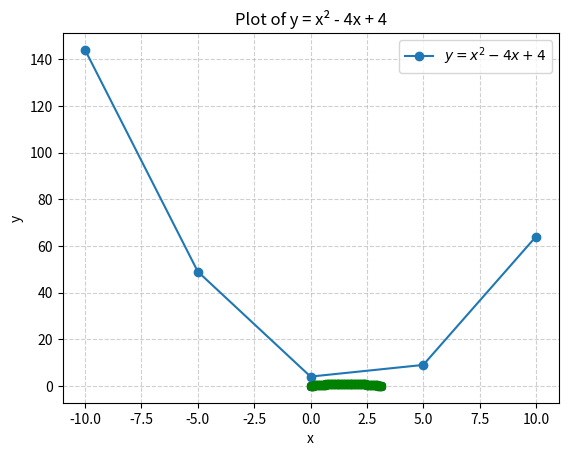
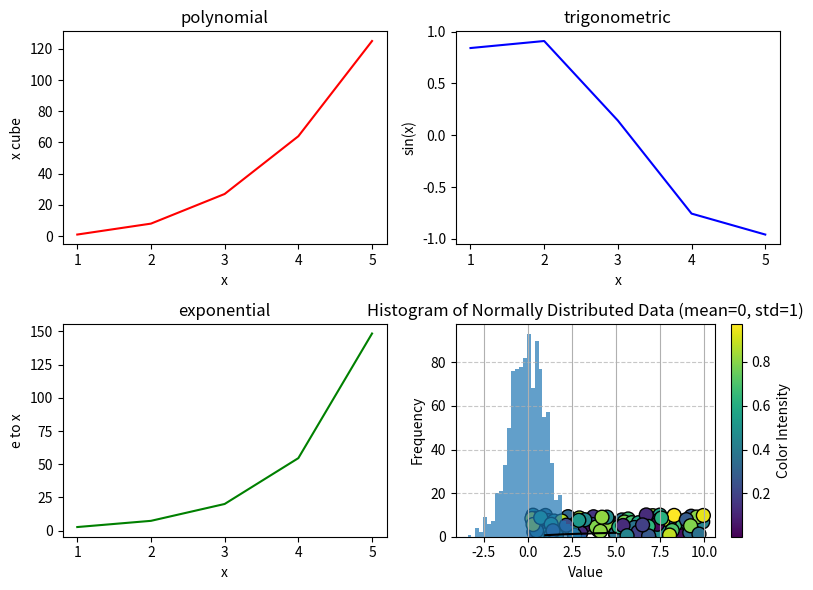
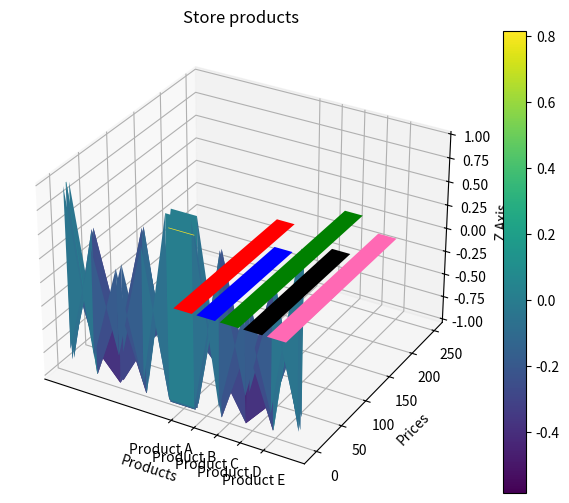
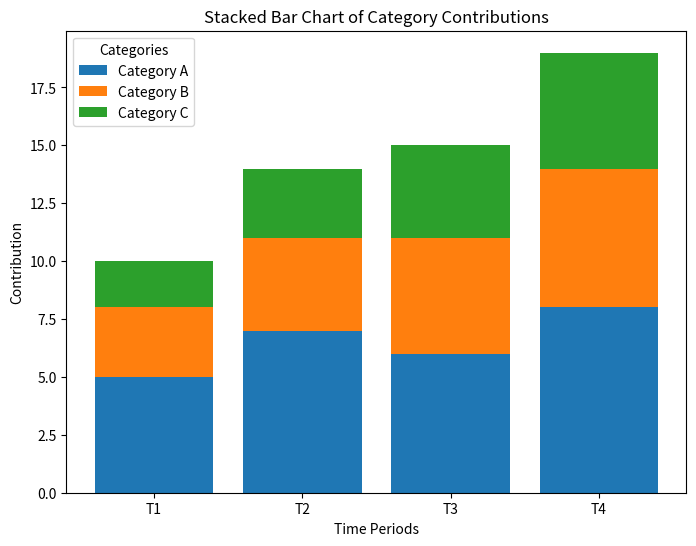

Python code for these plots, in order:
import matplotlib.pyplot as plt
import numpy as np
import math
from mpl_toolkits.mplot3d import Axes3D

#task1

x=np.linspace(-10,10,5)
y=x**2-4*x+4
plt.plot(x,y,label=r'$y = x^2 - 4x + 4$',marker='o')
plt.xlabel('x')
plt.ylabel('y')
plt.title('Plot of y = x² - 4x + 4')
plt.grid(True, linestyle='--', alpha=0.6)
plt.show()

#task 2

x = np.linspace(0,math.pi)
y1 = np.sin(x)
y2 = np.cos(x)

plt.plot(x,y1,c='b',ls='--',marker='X')
plt.plot(x,y1,c='g',ls='solid',marker='o')
plt.legend()
plt.show()

#task 3
fig, axes = plt.subplots(2, 2, figsize=(8, 6)) 
x = np.linspace(1,5,5)

axes[0,0].plot(x,x**3,'r')
axes[0,0].set_title('polynomial')
axes[0,0].set_xlabel('x')
axes[0,0].set_ylabel('x cube')

axes[0,1].plot(x,np.sin(x),'b')
axes[0,1].set_title('trigonometric')
axes[0,1].set_xlabel('x')
axes[0,1].set_ylabel('sin(x)')

axes[1,0].plot(x,np.e**x,'g')
axes[1,0].set_title('exponential')
axes[1,0].set_xlabel('x')
axes[1,0].set_ylabel('e to x')

axes[1,1].plot(x,np.log(x+1),'k')
axes[1,1].set_title('logarithmic')
axes[1,1].set_xlabel('x')
axes[1,1].set_ylabel('log(x+1)')

plt.tight_layout()
plt.show()

#task 4

x = np.random.uniform(0,10,100)
y = np.random.uniform(0,10,100)

plt.xlabel("x values")
plt.ylabel("y values")
plt.title('Random 100 points')
colors = np.random.rand(100)
plt.scatter(x, y, c=colors, cmap='viridis', s=100, edgecolors='black',marker='o')
plt.colorbar(label="Color Intensity")
plt.grid()
plt.show()

#task 5

data = np.random.normal(loc=0,scale=1, size=1000)
plt.hist(data, bins=30, alpha=0.7)
plt.xlabel("Value")
plt.ylabel("Frequency")
plt.title("Histogram of Normally Distributed Data (mean=0, std=1)")
plt.grid(axis='y', linestyle='--', alpha=0.7)
plt.show()

#task 6

x = np.linspace(-5,5,10)
y = np.linspace(-5,5,10)
X, Y = np.meshgrid(x, y)
z = np.cos(X**2+Y**2)
fig = plt.figure(figsize=(8, 6))
ax = fig.add_subplot(111, projection='3d')
figure = ax.plot_surface(X,Y,z,cmap='viridis')
ax.set_xlabel('X Axis')
ax.set_ylabel('Y Axis')
ax.set_zlabel('Z Axis')
ax.set_title('3D Plot')
fig.colorbar(figure)
plt.show()

#task 7

products = ['Product A', 'Product B', 'Product C', 'Product D', 'Product E']
values = [200, 150, 250, 175, 225]
colors = ['r','b','g','k','hotpink']

plt.bar(products,values,color=colors)
plt.title('Store products')
plt.xlabel('Products')
plt.ylabel('Prices')
plt.show()

#task 8

categories = ['Category A', 'Category B', 'Category C']
time_periods = ['T1', 'T2', 'T3', 'T4']
data = np.array([[5, 7, 6, 8],  
                 [3, 4, 5, 6],  
                 [2, 3, 4, 5]]) 
fig, ax = plt.subplots(figsize=(8, 6))
bottom = np.zeros(len(time_periods))

for i, category in enumerate(categories):
    ax.bar(time_periods, data[i], label=category, bottom=bottom)
    bottom += data[i]
ax.set_title('Stacked Bar Chart of Category Contributions')
ax.set_xlabel('Time Periods')
ax.set_ylabel('Contribution')
ax.legend(title="Categories")
plt.show()